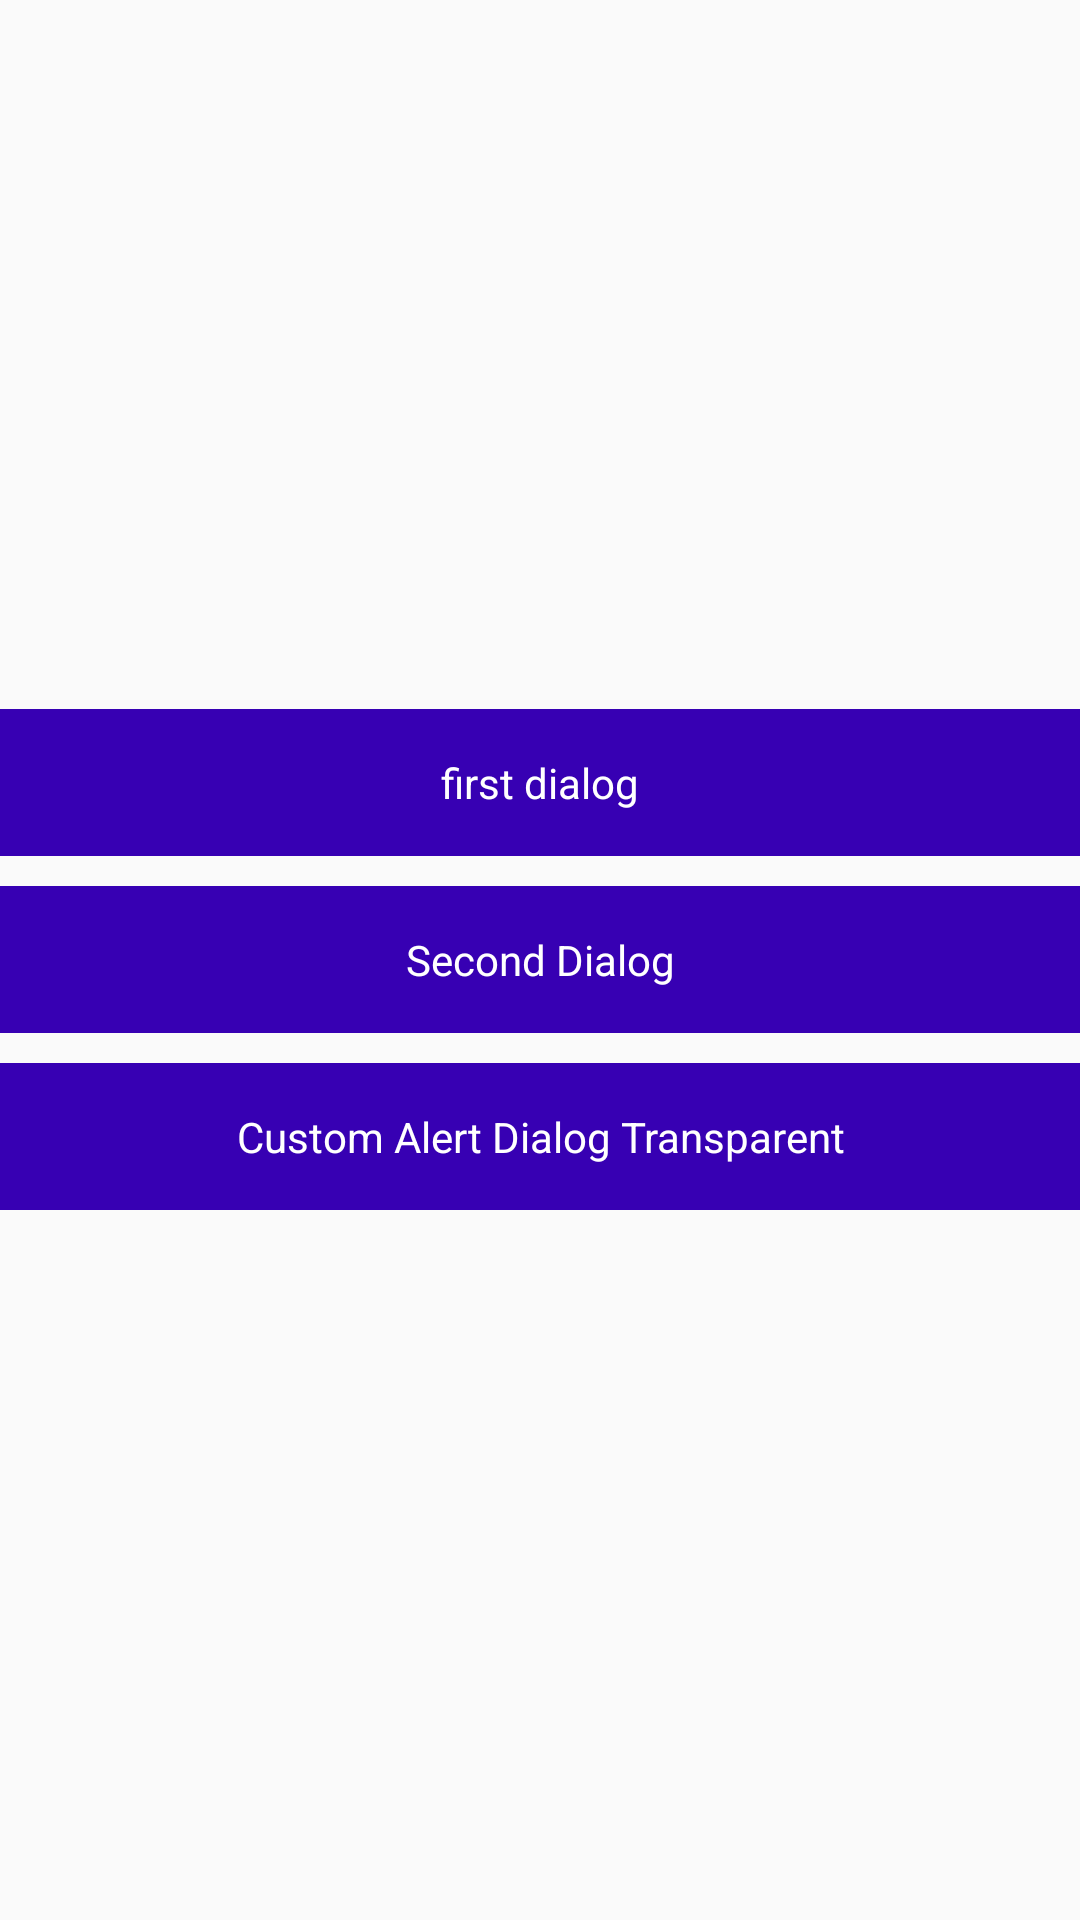

Here is an Android app screen rendered from its layout file. Give the layout XML and the strings, colors and styles it references.
<!-- AndroidManifest.xml: application theme AppTheme -->
<!-- res/layout/activity_bottom_sheet.xml -->
<?xml version="1.0" encoding="utf-8"?>
<RelativeLayout xmlns:android="http://schemas.android.com/apk/res/android"
    xmlns:app="http://schemas.android.com/apk/res-auto"
    xmlns:tools="http://schemas.android.com/tools"
    android:layout_width="match_parent"
    android:layout_height="match_parent"
    tools:context=".BottomSheetDialogActivity">


    <LinearLayout
        android:layout_width="match_parent"
        android:layout_height="wrap_content"
        android:layout_centerInParent="true"
        android:orientation="vertical">


        <TextView
            android:id="@+id/tFirstDialog"
            android:layout_width="match_parent"
            android:layout_height="wrap_content"
            android:background="@color/colorPrimaryDark"
            android:gravity="center"
            android:padding="15dp"
            android:text="first dialog"
            android:textColor="#FFFFFF" />

        <TextView
            android:id="@+id/tSecondDialog"
            android:layout_width="match_parent"
            android:layout_height="wrap_content"
            android:layout_marginTop="10dp"
            android:background="@color/colorPrimaryDark"
            android:gravity="center"
            android:padding="15dp"
            android:text="Second Dialog"
            android:textColor="#fff" />


        <TextView
            android:id="@+id/tCustomDialog"
            android:layout_width="match_parent"
            android:layout_height="wrap_content"
            android:layout_marginTop="10dp"
            android:background="@color/colorPrimaryDark"
            android:gravity="center"
            android:padding="15dp"
            android:text="Custom Alert Dialog Transparent"
            android:textColor="#fff" />

    </LinearLayout>

</RelativeLayout>
<!-- resources referenced by this layout -->
<resources>
  <style name="AppTheme" parent="Theme.AppCompat.Light.DarkActionBar">
          
          <item name="colorPrimary">@color/colorPrimary</item>
          <item name="colorPrimaryDark">@color/colorPrimaryDark</item>
          <item name="colorAccent">@color/colorAccent</item>
      </style>
  <!-- not gathered from this repository: default colours our renderer supplied (Android Studio template values) -->
  <color name="colorPrimary">#FF6200EE</color>
  <color name="colorPrimaryDark">#FF3700B3</color>
  <color name="colorAccent">#FF03DAC5</color>
</resources>
